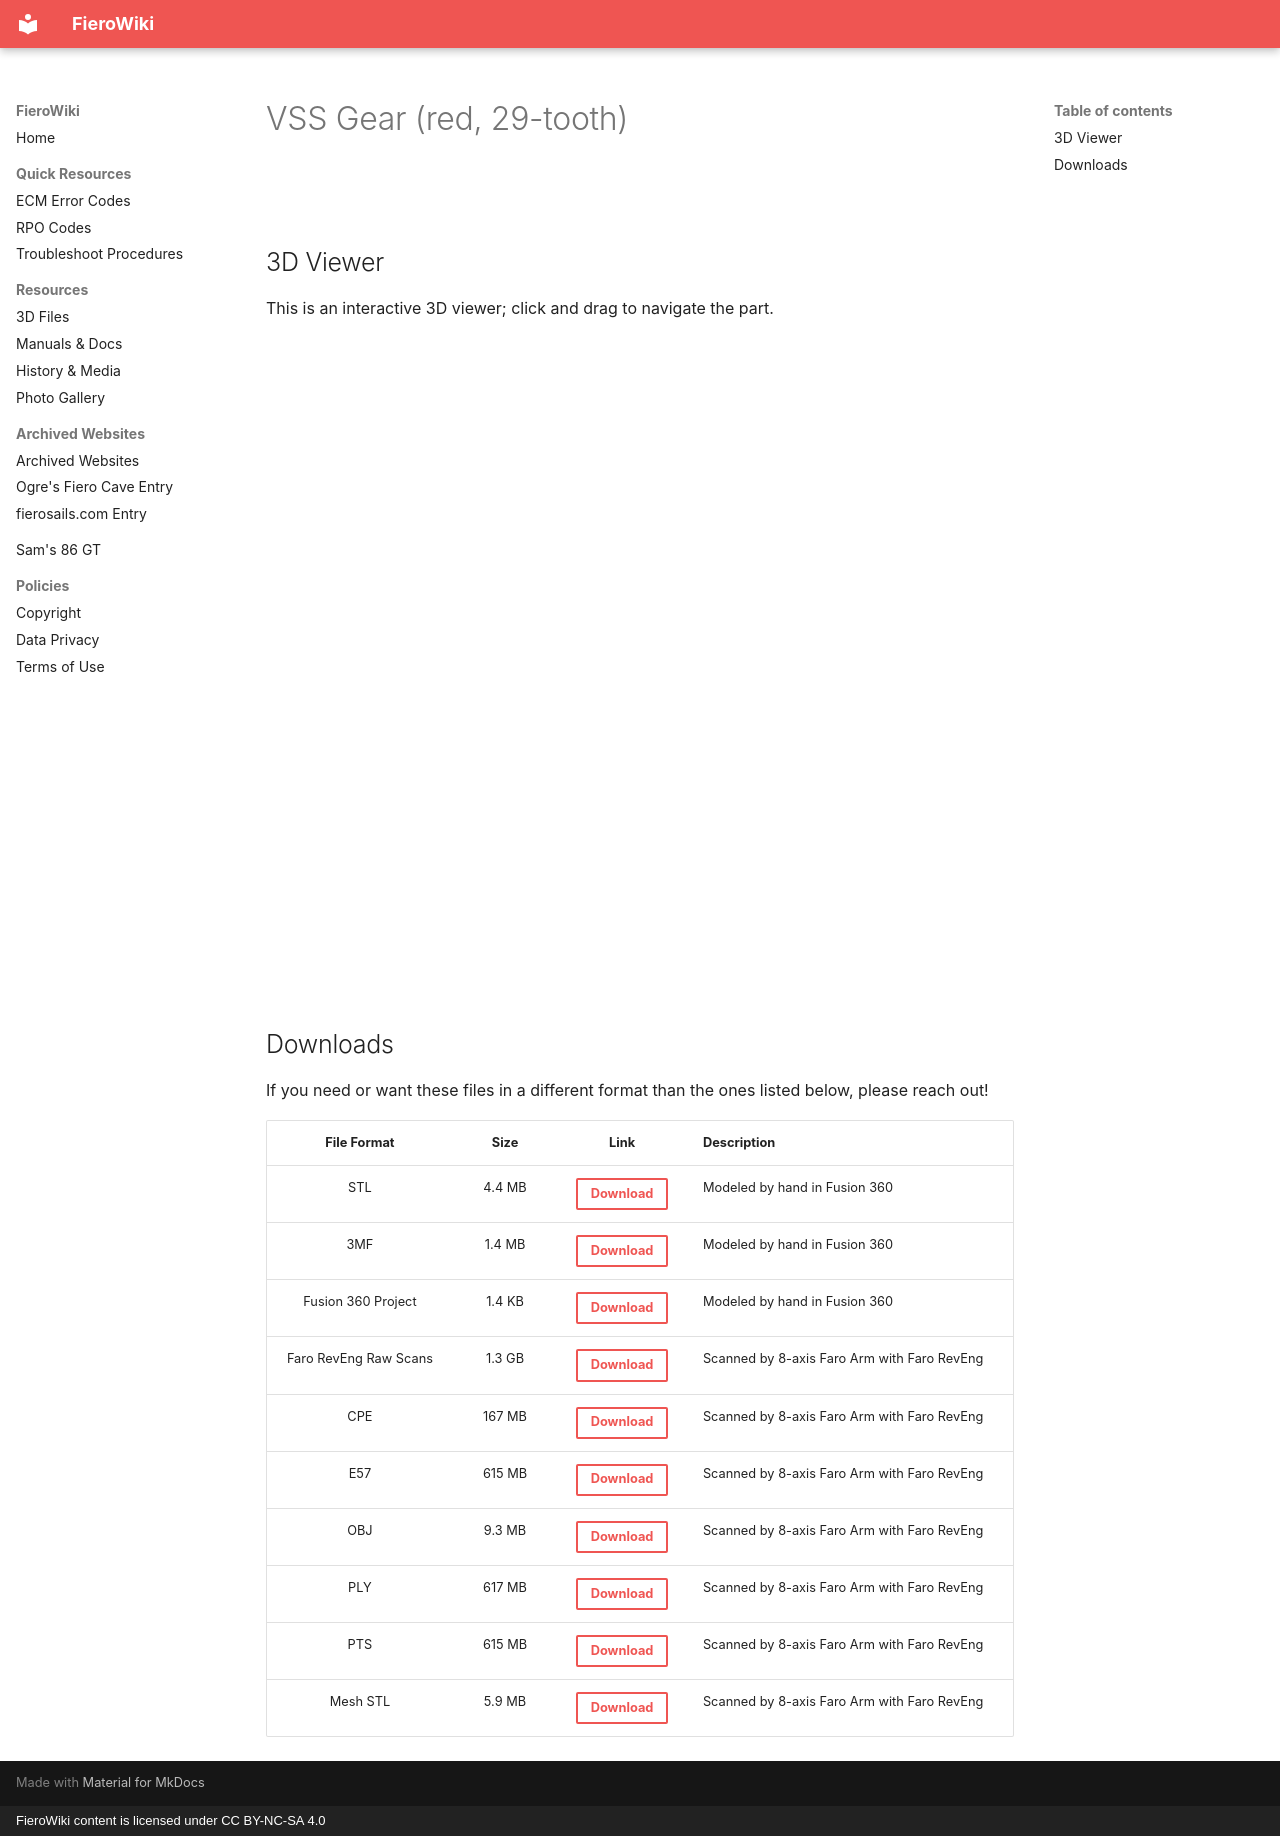

repository: sammothxc/fierowiki · page: resources/3d-files/vss-gear/index.html · generator: mkdocs · copyright: FieroWiki content is licensed under CC BY-NC-SA 4.0

---
title: VSS Gear 29T
---

# VSS Gear (red, 29-tooth)

<br>

## 3D Viewer

This is an interactive 3D viewer; click and drag to navigate the part.

<iframe id="vs_iframe" src="https://www.viewstl.com/?embedded&shading=flat&clean=no&edges=no&bgcolor=transparent&color=red&url=https%3A%2F%2Ffierofile.samwarr.dev%2F3d-files%2Fvss_gear_stl.stl" style="border:0;margin:0;width:600px;height:600px;"></iframe>

<br>

## Downloads

If you need or want these files in a different format than the ones listed below, please reach out!

| File Format | Size | Link | Description |
|:-----------:|:----:|:----:|-------------|
| STL | 4.4 MB |[Download](https://fierofile.samwarr.dev/3d-files/vss_gear_stl.stl){ .md-button }| Modeled by hand in Fusion 360 |
| 3MF | 1.4 MB |[Download](https://fierofile.samwarr.dev/3d-files/vss_gear_3mf.3mf){ .md-button }| Modeled by hand in Fusion 360 |
| Fusion 360 Project | 1.4 KB |[Download](https://fierofile.samwarr.dev/3d-files/vss_gear_f3d.f3d){ .md-button }| Modeled by hand in Fusion 360 |
| Faro RevEng Raw Scans | 1.3 GB |[Download](https://fierofile.samwarr.dev/3d-files/vss_gear_faro.zip){ .md-button }| Scanned by 8-axis Faro Arm with Faro RevEng |
| CPE | 167 MB |[Download](https://fierofile.samwarr.dev/3d-files/vss_gear_cpe.zip){ .md-button }| Scanned by 8-axis Faro Arm with Faro RevEng |
| E57 | 615 MB |[Download](https://fierofile.samwarr.dev/3d-files/vss_gear_e57.zip){ .md-button }| Scanned by 8-axis Faro Arm with Faro RevEng |
| OBJ | 9.3 MB |[Download](https://fierofile.samwarr.dev/3d-files/vss_gear_obj.obj){ .md-button }| Scanned by 8-axis Faro Arm with Faro RevEng |
| PLY | 617 MB |[Download](https://fierofile.samwarr.dev/3d-files/vss_gear_ply.zip){ .md-button }| Scanned by 8-axis Faro Arm with Faro RevEng |
| PTS | 615 MB |[Download](https://fierofile.samwarr.dev/3d-files/vss_gear_pts.zip){ .md-button }| Scanned by 8-axis Faro Arm with Faro RevEng |
| Mesh STL | 5.9 MB |[Download](https://fierofile.samwarr.dev/3d-files/vss_gear_mesh.stl){ .md-button }| Scanned by 8-axis Faro Arm with Faro RevEng |
